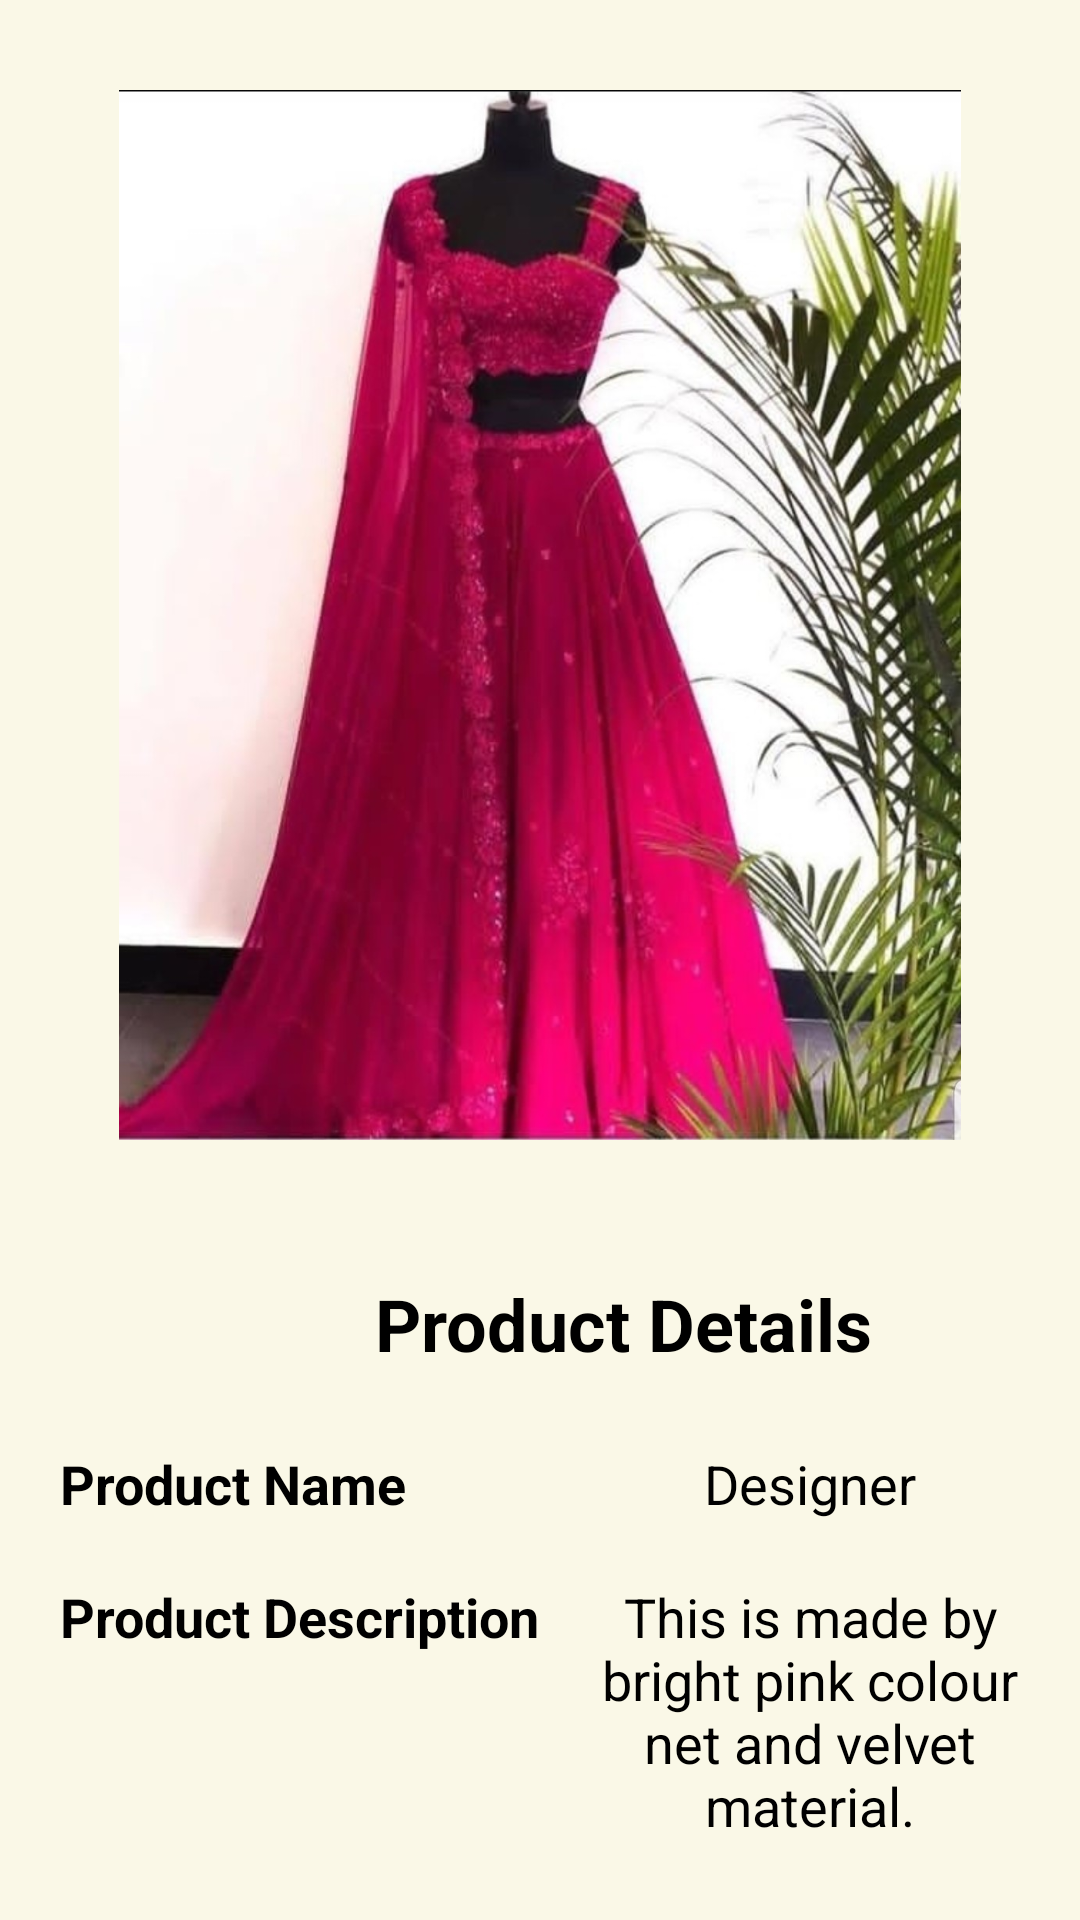

Here is an Android app screen rendered from its layout file. Give the layout XML and the strings, colors and styles it references.
<!-- AndroidManifest.xml: application theme AppTheme -->
<!-- res/layout/activity_designer_lehenga.xml -->
<?xml version="1.0" encoding="utf-8"?>
<RelativeLayout xmlns:android="http://schemas.android.com/apk/res/android"
    xmlns:app="http://schemas.android.com/apk/res-auto"
    xmlns:tools="http://schemas.android.com/tools"
    android:layout_width="match_parent"
    android:layout_height="match_parent"
    android:padding="10dp"
    android:background="@color/colorAccent"
    android:id="@+id/product_designerLehenga"
    tools:context=".customer.DesignerLehengaActivity">

    <LinearLayout
        android:layout_width="match_parent"
        android:layout_height="wrap_content"
        android:orientation="vertical">

        <ImageView
            android:id="@+id/display_product_image9"
            android:layout_width="350dp"
            android:layout_height="350dp"
            android:cropToPadding="false"
            android:layout_gravity="center"
            android:src="@drawable/designerlehenga"
            android:layout_marginTop="20dp"/>

        <TableLayout
            android:layout_width="match_parent"
            android:layout_height="wrap_content"
            android:layout_marginTop="20dp"
            android:layout_gravity="center"
            android:stretchColumns="2">

            <TableRow>
                <TextView
                    android:id="@+id/product_details9"
                    android:layout_width="match_parent"
                    android:layout_height="wrap_content"
                    android:layout_span="3"
                    android:layout_weight="1"
                    android:gravity="top"
                    android:padding="15dp"
                    android:text="Product Details"
                    android:textSize="24dp"
                    android:textColor="#000000"
                    android:textStyle="bold"
                    android:layout_marginTop="10dp"
                    android:layout_marginRight="30dp"
                    android:layout_marginLeft="100dp" />
            </TableRow>

            <TableRow>
                <TextView
                    android:layout_width="match_parent"
                    android:layout_height="wrap_content"
                    android:padding="10dp"
                    android:text="Product Name"
                    android:textSize="18dp"
                    android:textColor="#000000"
                    android:textStyle="bold"
                    />

                <TextView
                    android:id="@+id/display_product_name9"
                    android:layout_width="match_parent"
                    android:layout_height="match_parent"
                    android:layout_weight="1"
                    android:gravity="center_horizontal"
                    android:padding="10dp"
                    android:text="Designer Lehenga"
                    android:textAlignment="center"
                    android:textColor="#000000"
                    android:textSize="18dp" />
            </TableRow>

            <TableRow>
                <TextView
                    android:layout_width="match_parent"
                    android:layout_height="wrap_content"
                    android:padding="10dp"
                    android:text="Product Description"
                    android:textSize="18dp"
                    android:textColor="#000000"
                    android:textStyle="bold"
                    />

                <TextView
                    android:id="@+id/display_product_description9"
                    android:layout_width="match_parent"
                    android:layout_height="wrap_content"
                    android:layout_weight="1"
                    android:padding="10dp"
                    android:text="This is made by bright pink colour net and velvet material."
                    android:textSize="18dp"
                    android:textAlignment="center"
                    android:textColor="#000000"
                    android:gravity="center_horizontal" />
            </TableRow>

            <TableRow>
                <TextView
                    android:layout_width="match_parent"
                    android:layout_height="wrap_content"
                    android:padding="10dp"
                    android:text="Product Price"
                    android:textSize="18dp"
                    android:textColor="#000000"
                    android:textStyle="bold"
                    />

                <TextView
                    android:id="@+id/display_product_price9"
                    android:layout_width="match_parent"
                    android:layout_height="wrap_content"
                    android:layout_weight="1"
                    android:padding="10dp"
                    android:text="Rs. 12 500"
                    android:textSize="18dp"
                    android:textAlignment="center"
                    android:textColor="#000000"
                    android:gravity="center_horizontal" />
            </TableRow>

        </TableLayout>

    </LinearLayout>

</RelativeLayout>
<!-- resources referenced by this layout -->
<resources>
  <color name="colorAccent">#FAF8E7</color>
  <!-- drawable designerlehenga: jpg bitmap (drawable, 229238 bytes) -->
  <style name="AppTheme" parent="Theme.AppCompat.Light.NoActionBar">
          
          <item name="colorPrimary">@color/colorPrimary</item>
          <item name="colorPrimaryDark">@color/colorPrimaryDark</item>
          <item name="colorAccent">@color/colorAccent</item>
      </style>
  <color name="colorPrimary">#008080</color>
  <color name="colorPrimaryDark">#00CED1</color>
</resources>
